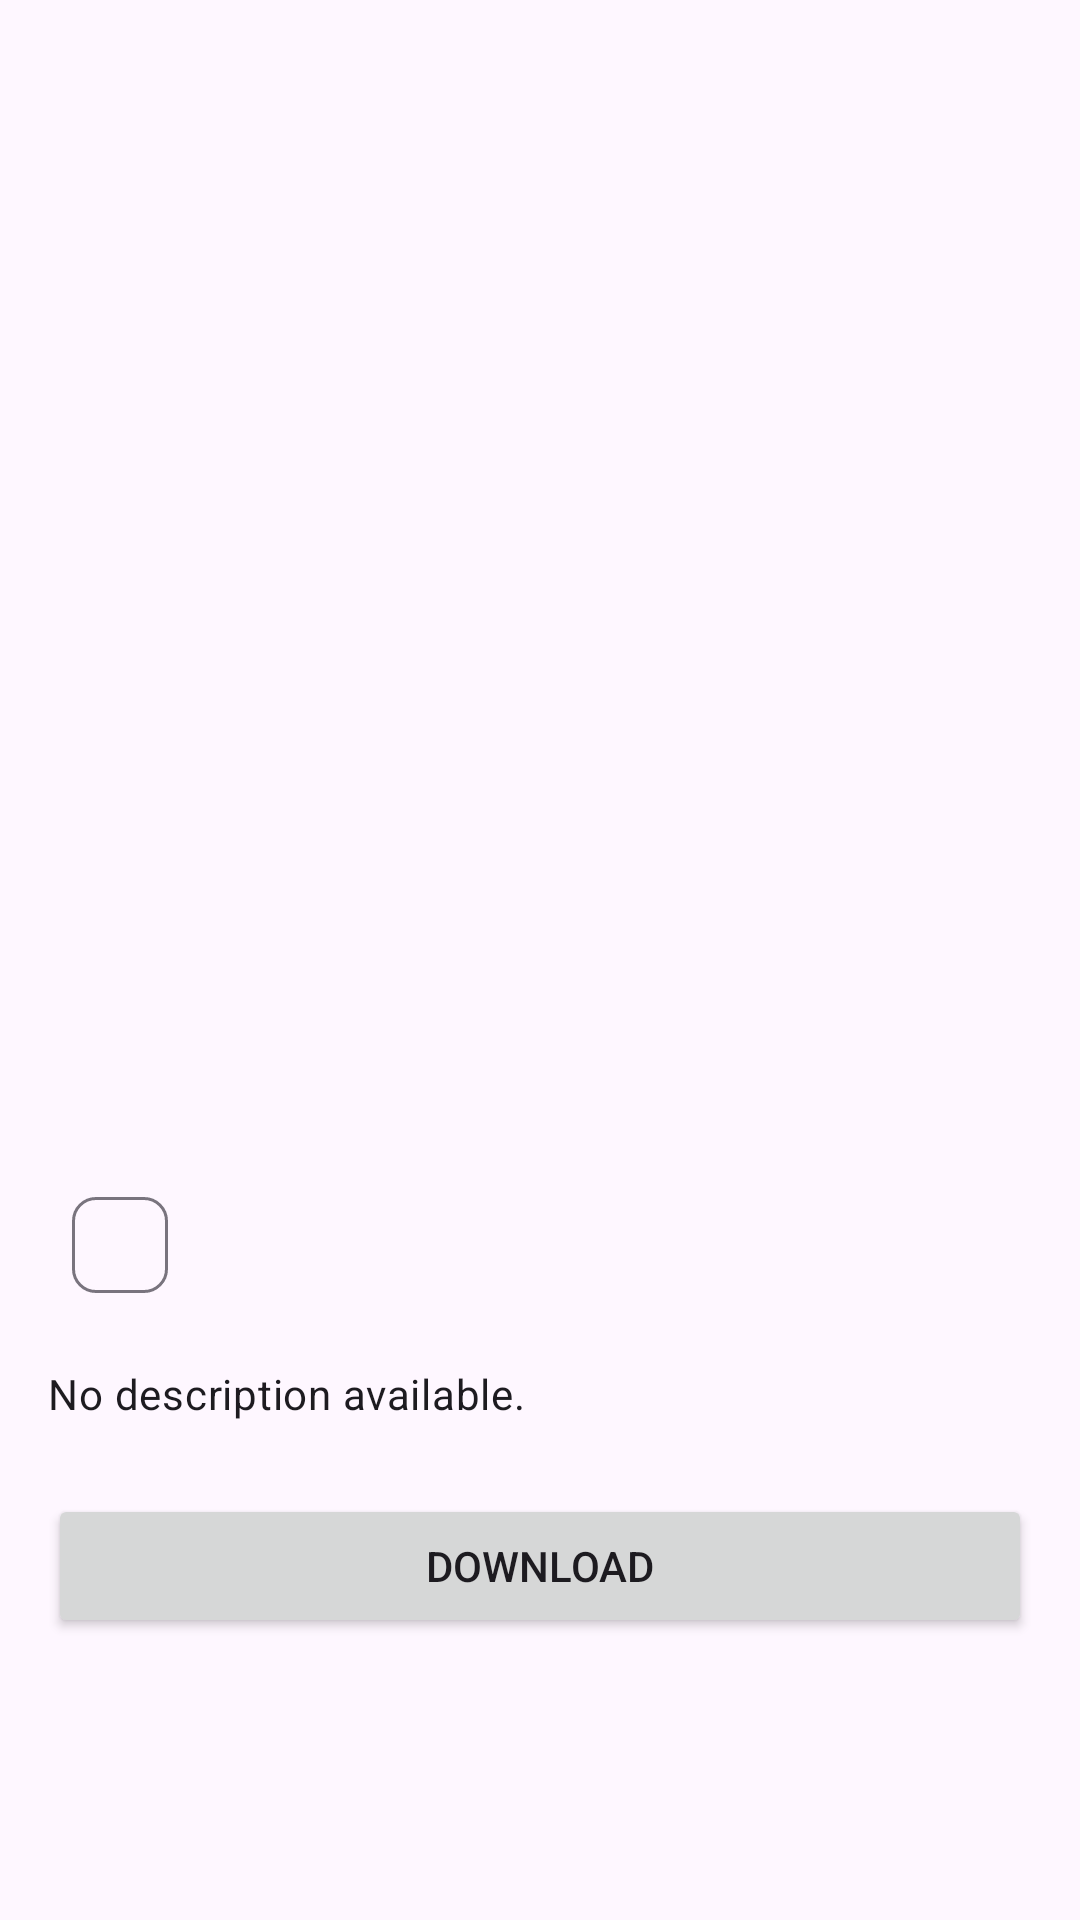

The Android layout XML behind this screen, and the referenced resources:
<!-- AndroidManifest.xml: application theme Theme.Pantheon -->
<!-- res/layout/fragment_book_details.xml -->
<?xml version="1.0" encoding="utf-8"?>
<androidx.coordinatorlayout.widget.CoordinatorLayout xmlns:android="http://schemas.android.com/apk/res/android"
    xmlns:app="http://schemas.android.com/apk/res-auto"
    xmlns:tools="http://schemas.android.com/tools"
    android:layout_width="match_parent"
    android:layout_height="match_parent"
    tools:context=".ui.fragments.BookDetailsFragment">

    <com.google.android.material.appbar.AppBarLayout
        android:layout_width="match_parent"
        android:layout_height="wrap_content"
        android:theme="@style/Theme.Material3.DayNight.NoActionBar">

        <com.google.android.material.appbar.CollapsingToolbarLayout
            android:layout_width="match_parent"
            android:layout_height="300dp"
            app:contentScrim="?attr/colorPrimary"
            app:layout_scrollFlags="scroll|exitUntilCollapsed"
            app:toolbarId="@+id/toolbar">

            <ImageView
                android:id="@+id/ivBookCover"
                android:layout_width="match_parent"
                android:layout_height="match_parent"
                android:scaleType="centerCrop"
                app:layout_collapseMode="parallax"
                tools:src="@drawable/cover" />

            <androidx.appcompat.widget.Toolbar
                android:id="@+id/toolbar"
                android:layout_width="match_parent"
                android:layout_height="?attr/actionBarSize"
                app:layout_collapseMode="pin" />

        </com.google.android.material.appbar.CollapsingToolbarLayout>

    </com.google.android.material.appbar.AppBarLayout>

    <androidx.core.widget.NestedScrollView
        android:layout_width="match_parent"
        android:layout_height="match_parent"
        app:layout_behavior="@string/appbar_scrolling_view_behavior">

        <LinearLayout
            android:layout_width="match_parent"
            android:layout_height="wrap_content"
            android:orientation="vertical"
            android:padding="16dp">

            <TextView
                android:id="@+id/tvTitle"
                android:layout_width="match_parent"
                android:layout_height="wrap_content"
                android:textAppearance="?attr/textAppearanceHeadlineMedium"
                android:textStyle="bold"
                tools:text="The Way of Kings" />

            <TextView
                android:id="@+id/tvAuthor"
                android:layout_width="match_parent"
                android:layout_height="wrap_content"
                android:layout_marginTop="8dp"
                android:textAppearance="?attr/textAppearanceTitleMedium"
                tools:text="Brandon Sanderson" />

            <com.google.android.material.chip.Chip
                android:id="@+id/chipSource"
                android:layout_width="wrap_content"
                android:layout_height="wrap_content"
                android:layout_marginTop="8dp"
                tools:text="Libgen" />

            <TextView
                android:id="@+id/tvDescription"
                android:layout_width="match_parent"
                android:layout_height="wrap_content"
                android:layout_marginTop="16dp"
                android:textAppearance="?attr/textAppearanceBodyMedium"
                android:text="No description available." />

            <Button
                android:id="@+id/btnDownload"
                android:layout_width="match_parent"
                android:layout_height="wrap_content"
                android:layout_marginTop="24dp"
                android:text="Download" />

        </LinearLayout>

    </androidx.core.widget.NestedScrollView>

</androidx.coordinatorlayout.widget.CoordinatorLayout>
<!-- resources referenced by this layout -->
<resources>
  <style name="Theme.Pantheon" parent="Theme.Material3.DayNight.NoActionBar">
          
          
          <item name="backgroundColor">@color/white</item>
          <item name="colorOnBackground">@color/black</item>
          <item name="colorPrimary">@color/blue</item>
          <item name="colorOnPrimary">@color/white</item>
      </style>
  <!-- not gathered from this repository: default colours our renderer supplied (Android Studio template values) -->
  <color name="black">#FF000000</color>
  <color name="white">#FFFFFFFF</color>
</resources>
